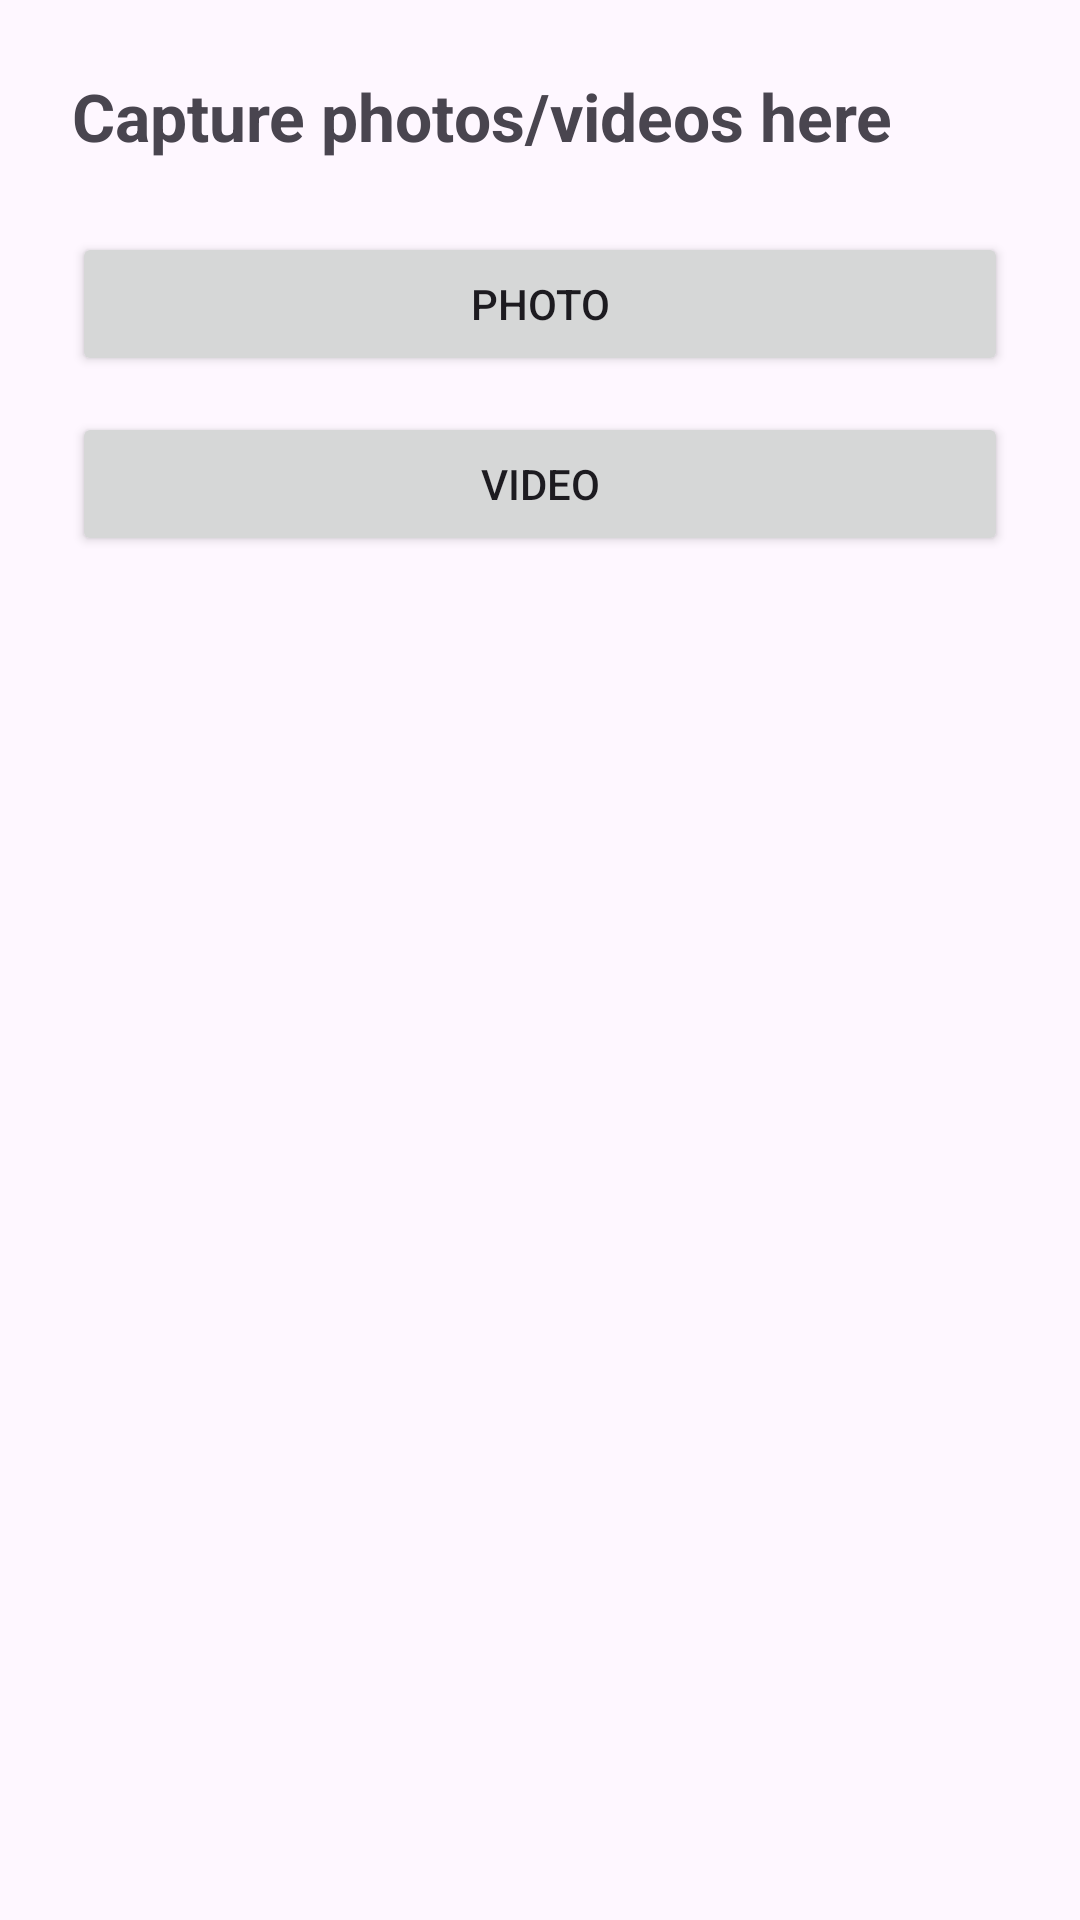

Produce the Android XML layout that renders to this screen, including the resource entries it uses.
<!-- AndroidManifest.xml: application theme Theme.MoveinMoveout -->
<!-- res/layout/activity_capture.xml -->
<?xml version="1.0" encoding="utf-8"?>
<LinearLayout xmlns:android="http://schemas.android.com/apk/res/android"
    android:layout_width="match_parent"
    android:layout_height="match_parent"
    android:gravity="center_horizontal"
    android:orientation="vertical"
    android:padding="24dp">

    <TextView
        android:layout_width="match_parent"
        android:layout_height="wrap_content"
        android:layout_marginBottom="24dp"
        android:text="Capture photos/videos here"
        android:textSize="22sp"
        android:textStyle="bold" />

    <Button
        android:id="@+id/buttonPhoto"
        android:layout_width="match_parent"
        android:layout_height="wrap_content"
        android:layout_marginBottom="12dp"
        android:text="Photo" />

    <Button
        android:id="@+id/buttonVideo"
        android:layout_width="match_parent"
        android:layout_height="wrap_content"
        android:text="Video" />
</LinearLayout>
<!-- resources referenced by this layout -->
<resources>
  <style name="Theme.MoveinMoveout" parent="Base.Theme.MoveinMoveout" />
  <style name="Base.Theme.MoveinMoveout" parent="Theme.Material3.DayNight.NoActionBar">
          
          
      </style>
</resources>
